Photos from the image-classification dataset "dataset" in the GitHub repository albertoZurini/UNITS-ComputerVision. Its 4 classes are: back of traffic light, green light, red light, yellow light.

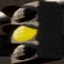
Label: yellow light

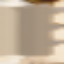
Label: back of traffic light

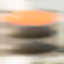
Label: red light

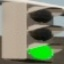
Label: green light

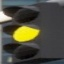
Label: yellow light

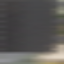
Label: back of traffic light
